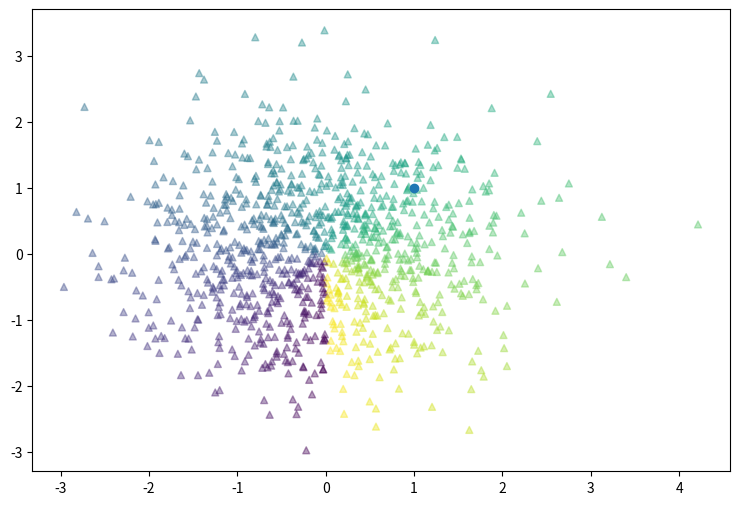

Recreate this plot in Python.
import numpy as np
import matplotlib
import matplotlib.pyplot as plt
plt.figure(figsize=(9,6))
n=1000
#rand 均匀分布和 randn高斯分布
x=np.random.randn(1,n)
y=np.random.randn(1,n)
T=np.arctan2(x,y)
plt.scatter(x,y,c=T,s=25,alpha=0.4,marker='^')
plt.scatter(x=1,y=1,marker='o')
#T:散点的颜色
#s：散点的大小
#alpha:是透明程度
plt.show()
